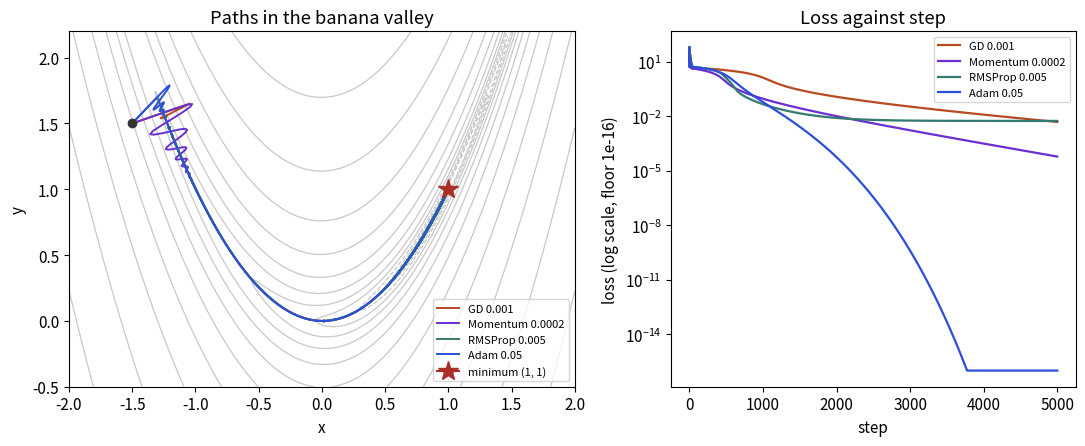

Recreate this plot in Python.
import numpy as np
import matplotlib
matplotlib.use("Agg")
import matplotlib.pyplot as plt

BLUE, ORANGE, TEAL, RED, PURPLE = "#2b4fd6", "#b84a22", "#357a70", "#aa2d26", "#6a2fd0"
plt.rcParams.update({"font.size": 11})

def rosen(p):  return (1 - p[0]) ** 2 + 100 * (p[1] - p[0] ** 2) ** 2
def grad(p):
    return np.array([-2 * (1 - p[0]) - 400 * p[0] * (p[1] - p[0] ** 2), 200 * (p[1] - p[0] ** 2)])

def gd(alpha, steps, p0=(-1.5, 1.5)):
    p = np.array(p0); path = [p.copy()]
    for _ in range(steps):
        p = p - alpha * grad(p); path.append(p.copy())
    return np.array(path)

def momentum(alpha, steps, beta=0.9, p0=(-1.5, 1.5)):
    p = np.array(p0); v = np.zeros(2); path = [p.copy()]
    for _ in range(steps):
        v = beta * v + grad(p); p = p - alpha * v; path.append(p.copy())
    return np.array(path)

def rmsprop(alpha, steps, rho=0.9, eps=1e-8, p0=(-1.5, 1.5)):
    p = np.array(p0); s = np.zeros(2); path = [p.copy()]
    for _ in range(steps):
        g = grad(p); s = rho * s + (1 - rho) * g * g
        p = p - alpha * g / (np.sqrt(s) + eps); path.append(p.copy())
    return np.array(path)

def adam(alpha, steps, b1=0.9, b2=0.999, eps=1e-8, p0=(-1.5, 1.5)):
    p = np.array(p0); m = np.zeros(2); v = np.zeros(2); path = [p.copy()]
    for t in range(1, steps + 1):
        g = grad(p); m = b1 * m + (1 - b1) * g; v = b2 * v + (1 - b2) * g * g
        p = p - alpha * (m / (1 - b1 ** t)) / (np.sqrt(v / (1 - b2 ** t)) + eps); path.append(p.copy())
    return np.array(path)

X, Y = np.meshgrid(np.linspace(-2, 2, 400), np.linspace(-0.5, 2.2, 400))
Z = (1 - X) ** 2 + 100 * (Y - X ** 2) ** 2
fig, (ax, bx) = plt.subplots(1, 2, figsize=(11, 4.6), gridspec_kw={'width_ratios': [1.25, 1]})
ax.contour(X, Y, np.log10(Z + 1e-9), levels=np.linspace(-1, 3.5, 14), colors="#c8c8c8", linewidths=0.9)
for path, c, lab in ((gd(0.001, 5000), ORANGE, "GD 0.001"), (momentum(0.0002, 5000), PURPLE, "Momentum 0.0002"),
                     (rmsprop(0.005, 5000), TEAL, "RMSProp 0.005"), (adam(0.05, 5000), BLUE, "Adam 0.05")):
    ax.plot(path[:, 0], path[:, 1], color=c, lw=1.4, label=lab)
    bx.semilogy(np.maximum([rosen(p) for p in path], 1e-16), color=c, lw=1.6, label=lab)
ax.plot(1, 1, marker="*", color=RED, ms=15, label="minimum (1, 1)")
ax.plot(-1.5, 1.5, marker="o", color="#333", ms=6)
ax.set_xlabel("x"); ax.set_ylabel("y"); ax.set_title("Paths in the banana valley")
bx.set_xlabel("step"); bx.set_ylabel("loss (log scale, floor 1e-16)"); bx.set_title("Loss against step"); bx.legend(fontsize=8)
ax.legend(fontsize=8, loc="lower right")
plt.tight_layout(); plt.savefig("ch14_optimizers.png", dpi=110)
